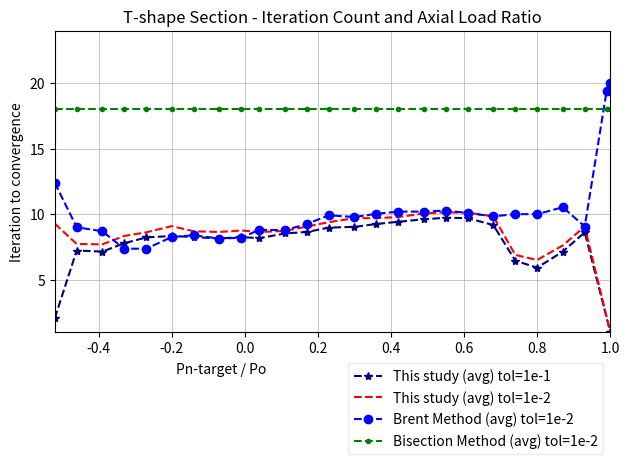

This figure's Python source: (Note: this script raises an exception after producing the figure.)
import matplotlib.pyplot as plt
from itertools import chain
from pathlib import Path

x_mod_secant_e1 = [-0.52,-0.46,-0.39,-0.33,-0.27,-0.2,-0.14,-0.07,-0.01,0.04,0.11,0.17,0.23,0.3,0.36,0.42,0.49,0.55,0.61,0.68,0.74,0.8,0.87,0.93,1]
y_average_mod_secant_e1 = [2.05555555555556,7.22222222222222,7.13888888888889,7.77777777777778,8.22222222222222,8.33333333333333,8.25,8.13888888888889,8.25,8.16666666666667,8.52777777777778,8.63888888888889,8.97222222222222,9.02777777777778,9.25,9.41666666666667,9.61111111111111,9.72222222222222,9.69444444444445,9.16666666666667,6.44444444444445,5.91666666666667,7.13888888888889,8.61111111111111,1]
y_min_mod_secant_e1 = [2,6,5,6,7,7,7,7,6,7,7,7,7,7,7,7,7,8,7,8,4,5,5,8,1]
y_max_mod_secant_e1 = [4,11,10,11,10,10,10,10,9,10,10,10,10,11,11,11,12,12,11,11,8,7,8,10,1]

x_mod_secant_e2 = [-0.52,-0.46,-0.39,-0.33,-0.27,-0.2,-0.14,-0.07,-0.01,0.04,0.11,0.17,0.23,0.3,0.36,0.42,0.49,0.55,0.61,0.68,0.74,0.8,0.87,0.93,1]
y_average_mod_secant_e2 = [9.27777777777778,7.72222222222222,7.69444444444445,8.33333333333333,8.61111111111111,9.08333333333333,8.69444444444445,8.63888888888889,8.75,8.63888888888889,8.72222222222222,9.05555555555556,9.38888888888889,9.69444444444445,9.69444444444445,9.77777777777778,10.0555555555556,10.1388888888889,10.1111111111111,9.83333333333333,6.88888888888889,6.5,7.61111111111111,9.05555555555556,1]
y_min_mod_secant_e2 = [4,7,6,7,7,8,7,8,7,7,7,8,8,7,7,7,8,8,7,8,5,5,5,8,1]
y_max_mod_secant_e2 = [11,12,11,12,10,11,10,10,10,10,10,10,11,11,11,12,12,12,12,11,8,8,9,10,1]

x_brentq_e2 = [-0.52,-0.46,-0.39,-0.33,-0.27,-0.2,-0.14,-0.07,-0.01,0.04,0.11,0.17,0.23,0.3,0.36,0.42,0.49,0.55,0.61,0.68,0.74,0.8,0.87,0.93,0.99,1]
y_average_brentq_e2 = [12.3888888888889,9,8.69444444444445,7.36111111111111,7.36111111111111,8.25,8.38888888888889,8.13888888888889,8.19444444444445,8.80555555555556,8.77777777777778,9.25,9.91666666666667,9.77777777777778,10.0277777777778,10.1944444444444,10.1944444444444,10.2777777777778,10.0833333333333,9.83333333333333,10,10,10.5277777777778,9.05555555555556,19.4117647058824,20]
y_min_brentq_e2 = [3,7,8,6,6,8,7,7,7,8,8,8,9,8,8,8,8,9,8,9,9,9,10,8,14,20]
y_max_brentq_e2 = [15,11,11,8,9,9,9,10,9,9,10,11,11,11,11,12,12,11,11,11,15,11,11,10,23,20]

x_bisect_e2 = [-0.52,-0.46,-0.39,-0.33,-0.27,-0.2,-0.14,-0.07,-0.01,0.04,0.11,0.17,0.23,0.3,0.36,0.42,0.49,0.55,0.61,0.68,0.74,0.8,0.87,0.93,0.99,1]
y_average_bisect_e2 = [18,18,18,18,18,18,18,18,18,18,18,18,18,18,18,18,18,18,18,18,18,18,18,18,18,18]
y_min_bisect_e2 = [18,18,18,18,18,18,18,18,18,18,18,18,18,18,18,18,18,18,18,18,18,18,18,18,18,18]
y_max_bisect_e2 = [18,18,18,18,18,18,18,18,18,18,18,18,18,18,18,18,18,18,18,18,18,18,18,18,18,18]


fig, ax = plt.subplots()

ax.plot(x_mod_secant_e1, y_average_mod_secant_e1, color='navy', marker="*", linestyle='dashed', label='This study (avg) tol=1e-1')
ax.plot(x_mod_secant_e2, y_average_mod_secant_e2, color='red', marker=None, linestyle='dashed', label='This study (avg) tol=1e-2')
ax.plot(x_brentq_e2, y_average_brentq_e2, color='blue', marker="o", linestyle='dashed', label='Brent Method (avg) tol=1e-2')
ax.plot(x_bisect_e2, y_average_bisect_e2, color='green', marker=".", linestyle='dashed', label='Bisection Method (avg) tol=1e-2')

# ax.fill_between(x_mod_secant_e1, y_min_mod_secant_e1, y_max_mod_secant_e1,color="#9498B8", edgecolor="#6B76F2", alpha=0.5, label='This study (min/max) tol=1e-1')
# ax.fill_between(x_mod_secant_e2, y_min_mod_secant_e2, y_max_mod_secant_e2,color="#FACBCB", edgecolor="#FDADAD", alpha=0.5, label='This study (min/max) tol=1e-2')
# ax.fill_between(x_brentq_e2, y_min_brentq_e2, y_max_brentq_e2,color="#CBDBFA", edgecolor="#9AB9F8", alpha=0.5, label='Brent Method (min/max) tol=1e-2')
# ax.fill_between(x_bisect_e2, y_min_bisect_e2, y_max_bisect_e2,color="#CFFACB", edgecolor="#9AF8A5", alpha=0.5, label='Bisection Method (min/max) tol=1e-2')

min_y = min(chain(y_min_mod_secant_e1, y_min_mod_secant_e2, y_min_brentq_e2, y_min_bisect_e2))
max_y = max(chain(y_max_mod_secant_e1, y_max_mod_secant_e2, y_max_brentq_e2, y_max_bisect_e2))
ax.set_xlim(min(x_mod_secant_e2),max(x_mod_secant_e2))
ax.set_ylim(min_y, max_y+1)

ax.grid(linewidth=0.5)

ax.set_title("T-shape Section - Iteration Count and Axial Load Ratio")
ax.set_xlabel("Pn-target / Po")
ax.xaxis.set_label_coords(0.3, -0.1)
ax.set_ylabel("Iteration to convergence")

ax.legend(loc='upper right', ncols=1, bbox_to_anchor=(1, -0.08), framealpha=0.4)
plt.tight_layout()

script_dir = Path(__file__).resolve().parent
save_path = script_dir / "iteration-T.svg"
plt.savefig(save_path, bbox_inches="tight", pad_inches=0)

plt.show()
